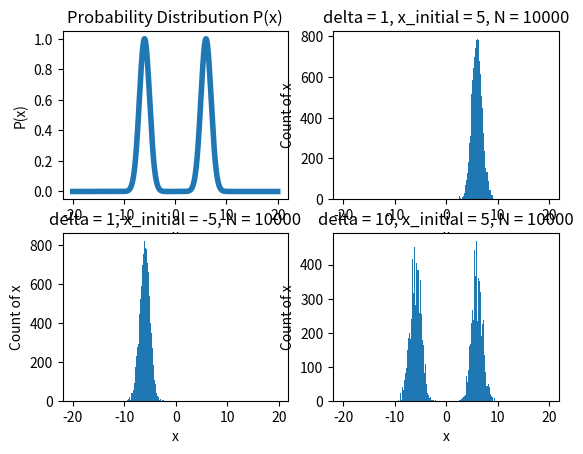

Here is the Python script that generated this plot:
import matplotlib
import math
import numpy as np
import matplotlib.pyplot as plt

# define probability function
def p_x(x):
    
    prob = np.exp(-(x+6)*(x+6)/2) + np.exp(-(x-6)*(x-6)/2)
    
    return prob
    
# make linearly spaced vector for plotting
n = np.arange(-20,20,0.001)

# used numpy to vectorize the function to work with numpy.arange
vecp_x = np.vectorize(p_x)

# plot the probability distribution 
plt.figure(1)
plt.subplot(221)
plt.plot(n,vecp_x(n),lw=4)
plt.ylabel('P(x)')
plt.xlabel('x')
plt.title('Probability Distribution P(x)')

# set initial conditions
delta = 1
x_initial = 5
N = 10000

# metropolis algorithm

def metropolis(delta,x_initial,N):
    
    x = x_initial
    y = p_x(x)
    x_vec = []
    for i in range(1,N+1):
        s = np.random.uniform(-delta,delta)
        x_new = x+s
        y_new = p_x(x_new)
        
        # Metropolis
        if (y_new > y):
            x = x_new
            y = y_new
        else:
            r = np.random.uniform(0,1)
            
            if(y_new/y > r):
                x = x_new
                y = y_new
        
        x_vec.append(x)
    return x_vec
        

# vectorize metropolis
binwidth = 0.2
# part c
delta = 1
x_initial = 5
N = 10000

x_c = metropolis(delta,x_initial,N)
plt.subplot(222)
count, bins, ignored = plt.hist(x_c,bins=np.arange(-20,20,binwidth))
plt.ylabel('Count of x')
plt.xlabel('x')
plt.title('delta = 1, x_initial = 5, N = 10000')
# part d
delta = 1
x_initial = -5
N = 10000

x_c = metropolis(delta,x_initial,N)

plt.subplot(223)
count, bins, ignored = plt.hist(x_c,bins=np.arange(-20,20,binwidth))
plt.ylabel('Count of x')
plt.xlabel('x')
plt.title('delta = 1, x_initial = -5, N = 10000')
# part e
delta = 10
x_initial = 5
N = 10000

x_c = metropolis(delta,x_initial,N)
plt.subplot(224)
count, bins, ignored = plt.hist(x_c,bins=np.arange(-20,20,binwidth))
plt.ylabel('Count of x')
plt.xlabel('x')
plt.title('delta = 10, x_initial = 5, N = 10000')

plt.show()